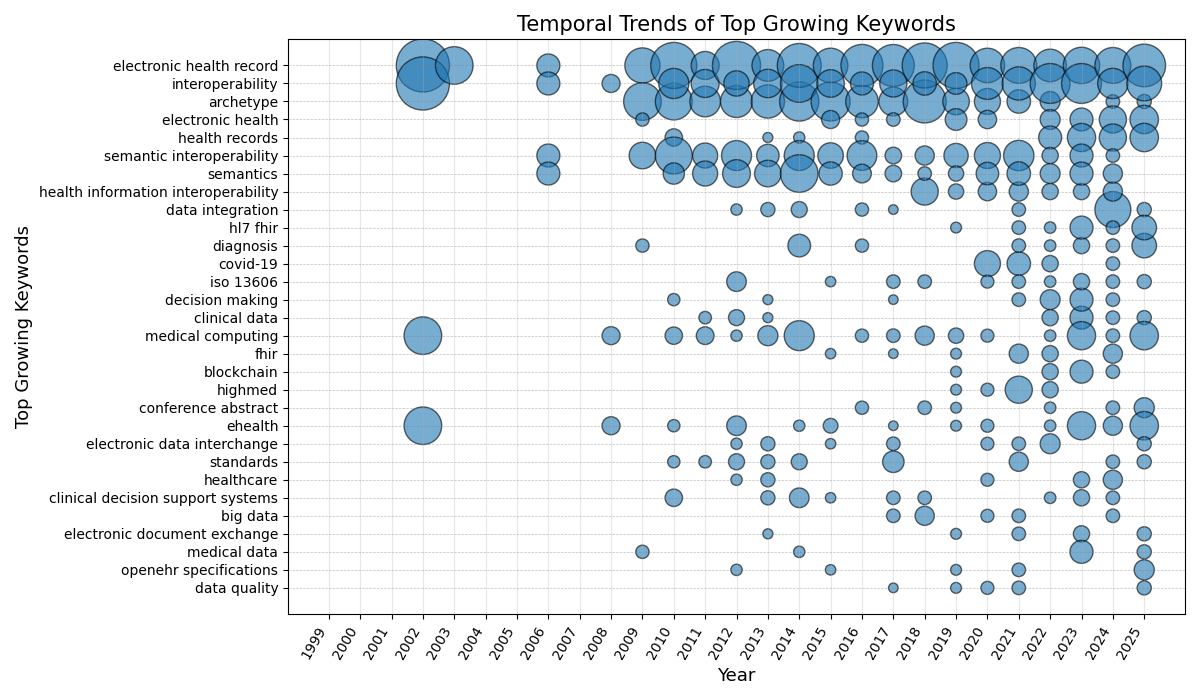

The table this chart was drawn from, first rows:
Year, Keyword, Count, Total_Articles, Normalized_Frequency
1999, archetype, 0, 2, 0.0
1999, big data, 0, 2, 0.0
1999, blockchain, 0, 2, 0.0
1999, clinical data, 0, 2, 0.0
1999, clinical decision support systems, 0, 2, 0.0
1999, conference abstract, 0, 2, 0.0
1999, covid-19, 0, 2, 0.0
1999, data integration, 0, 2, 0.0
1999, data quality, 0, 2, 0.0
1999, decision making, 0, 2, 0.0
1999, diagnosis, 0, 2, 0.0
1999, ehealth, 0, 2, 0.0
1999, electronic data interchange, 0, 2, 0.0
1999, electronic document exchange, 0, 2, 0.0
1999, electronic health, 0, 2, 0.0
1999, electronic health record, 0, 2, 0.0
1999, fhir, 0, 2, 0.0
1999, health information interoperability, 0, 2, 0.0
1999, health records, 0, 2, 0.0
1999, healthcare, 0, 2, 0.0
1999, highmed, 0, 2, 0.0
1999, hl7 fhir, 0, 2, 0.0
1999, interoperability, 0, 2, 0.0
1999, iso 13606, 0, 2, 0.0
1999, medical computing, 0, 2, 0.0
1999, medical data, 0, 2, 0.0
1999, openehr specifications, 0, 2, 0.0
1999, semantic interoperability, 0, 2, 0.0
1999, semantics, 0, 2, 0.0
1999, standards, 0, 2, 0.0
2000, archetype, 0, 0, 
2000, big data, 0, 0, 
2000, blockchain, 0, 0, 
2000, clinical data, 0, 0, 
2000, clinical decision support systems, 0, 0, 
2000, conference abstract, 0, 0, 
2000, covid-19, 0, 0, 
2000, data integration, 0, 0, 
2000, data quality, 0, 0, 
2000, decision making, 0, 0, 
2000, diagnosis, 0, 0, 
2000, ehealth, 0, 0, 
2000, electronic data interchange, 0, 0, 
2000, electronic document exchange, 0, 0, 
2000, electronic health, 0, 0, 
2000, electronic health record, 0, 0, 
2000, fhir, 0, 0, 
2000, health information interoperability, 0, 0, 
2000, health records, 0, 0, 
2000, healthcare, 0, 0, 
2000, highmed, 0, 0, 
2000, hl7 fhir, 0, 0, 
2000, interoperability, 0, 0, 
2000, iso 13606, 0, 0, 
2000, medical computing, 0, 0, 
2000, medical data, 0, 0, 
2000, openehr specifications, 0, 0, 
2000, semantic interoperability, 0, 0, 
2000, semantics, 0, 0, 
2000, standards, 0, 0, 
... 750 more rows
